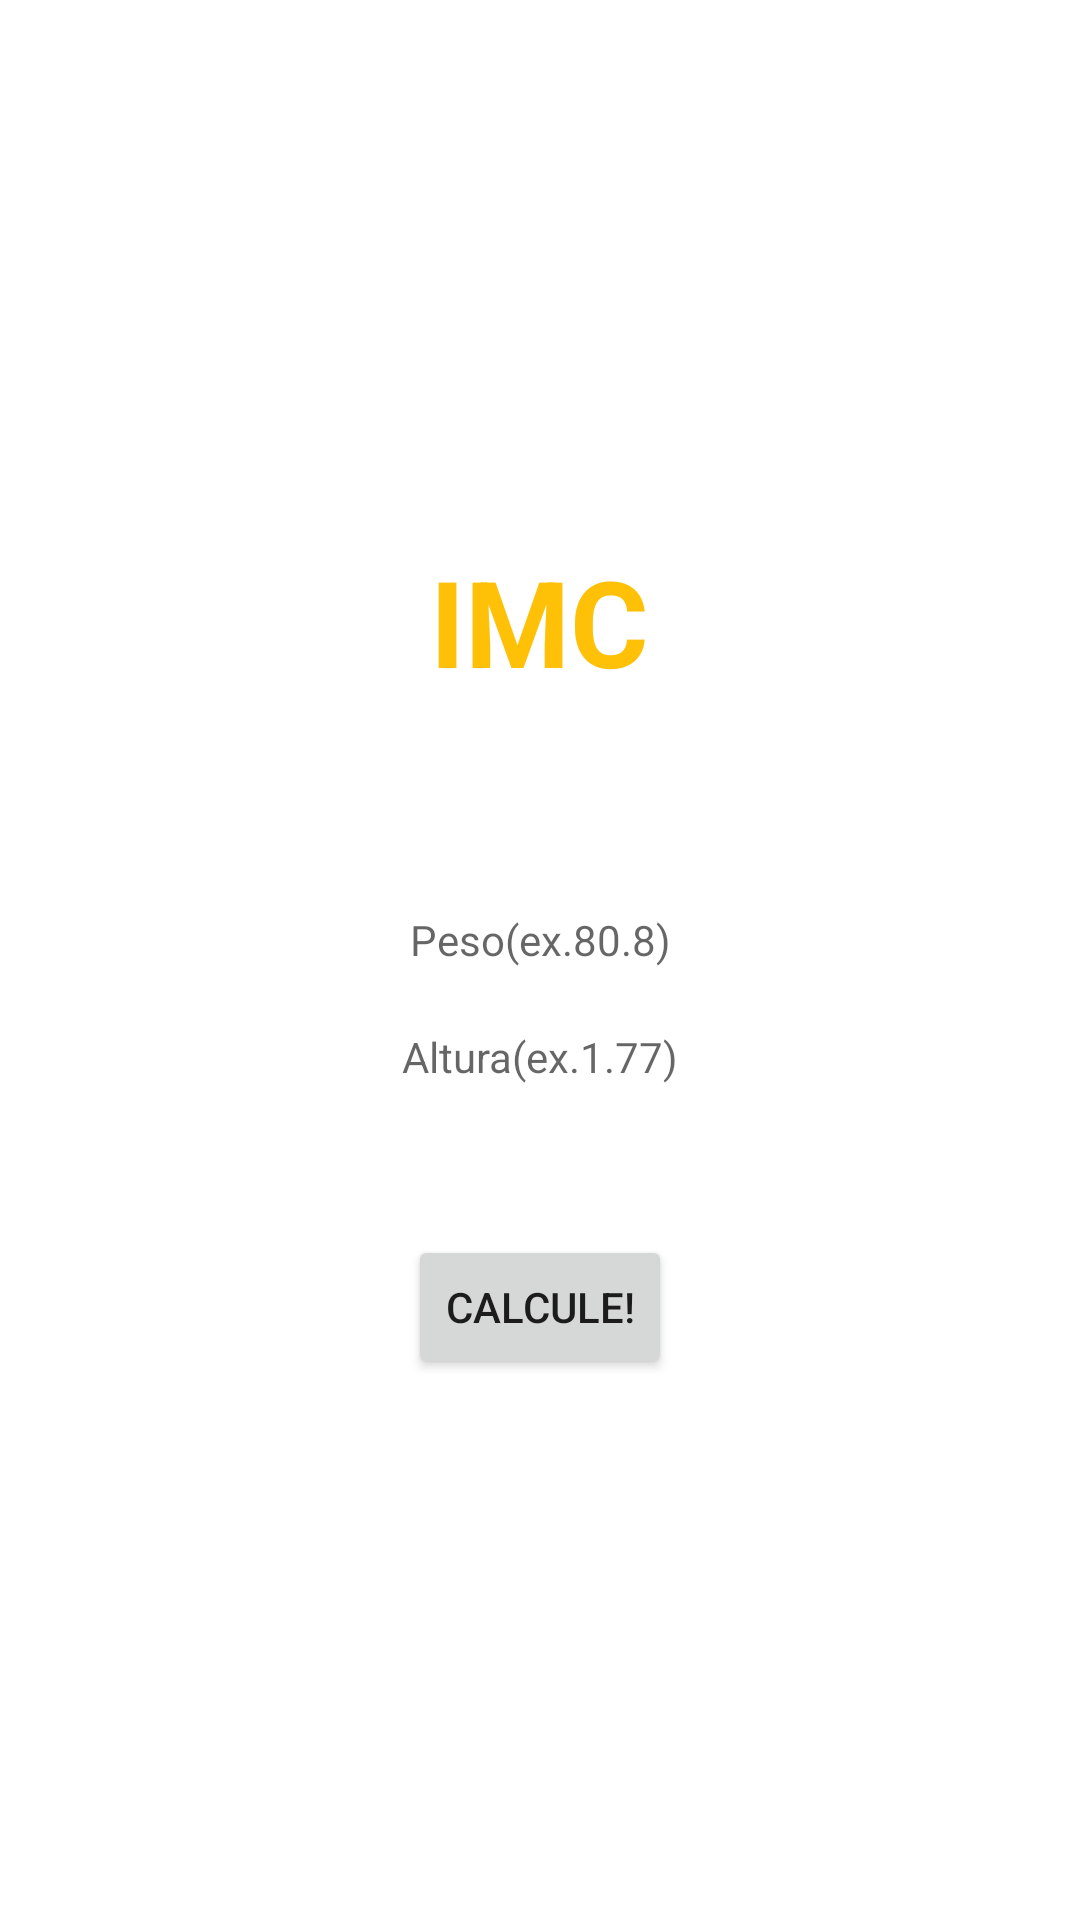

This screen was rendered from an Android layout file. Write that file and the resources it references.
<!-- AndroidManifest.xml: application theme Theme.IMC_CALCULATOR -->
<!-- res/layout/linear_layout.xml -->
<?xml version="1.0" encoding="utf-8"?>
<LinearLayout xmlns:android="http://schemas.android.com/apk/res/android"
    xmlns:app="http://schemas.android.com/apk/res-auto"
    xmlns:tools="http://schemas.android.com/tools"
    android:layout_width="match_parent"
    android:layout_height="match_parent"
    android:gravity="center"
    android:orientation="vertical"
    tools:context=".MainActivity">

    <TextView
        android:id="@+id/title"
        android:layout_width="wrap_content"
        android:layout_height="wrap_content"
        android:layout_margin="50dp"
        android:text="@string/imc"
        android:textColor="#FFC107"
        android:textSize="40sp"
        android:textStyle="bold"
        app:layout_constraintBottom_toBottomOf="parent"
        app:layout_constraintLeft_toLeftOf="parent"
        app:layout_constraintRight_toRightOf="parent"
        app:layout_constraintTop_toTopOf="parent" />

    <TextView
        android:id="@+id/peso"
        android:layout_width="match_parent"
        android:layout_height="wrap_content"
        android:layout_margin="20dp"
        android:hint="@string/peso_ex_80_8"
        android:inputType="numberDecimal"
        android:textAlignment="center"
        app:layout_constraintBottom_toBottomOf="parent"
        app:layout_constraintLeft_toLeftOf="parent"
        app:layout_constraintRight_toRightOf="parent"
        app:layout_constraintTop_toTopOf="parent"
        tools:ignore="TextViewEdits" />

    <TextView
        android:id="@+id/altura"
        style="@style/inputStyle"
        android:layout_width="match_parent"
        android:hint="@string/altura_em_cm_ex_1_77"
        app:layout_constraintBottom_toBottomOf="parent"
        app:layout_constraintLeft_toLeftOf="parent"
        app:layout_constraintRight_toRightOf="parent"
        app:layout_constraintTop_toTopOf="parent" />

    <Button
        android:id="@+id/calcular"
        android:layout_width="wrap_content"
        android:layout_height="wrap_content"
        android:layout_margin="50dp"
        android:text="@string/calcule"
        app:layout_constraintBottom_toBottomOf="parent"
        app:layout_constraintLeft_toLeftOf="parent"
        app:layout_constraintRight_toRightOf="parent"
        app:layout_constraintTop_toTopOf="parent" />

</LinearLayout>
<!-- resources referenced by this layout -->
<resources>
  <string name="altura_em_cm_ex_1_77">Altura(ex.1.77)</string>
  <string name="calcule">CALCULE!</string>
  <string name="imc">IMC</string>
  <string name="peso_ex_80_8">Peso(ex.80.8)</string>
  <style name="inputStyle">
          <item name="android:layout_height">wrap_content</item>
          <item name="android:textAlignment">center</item>
  
          <item name="android:inputType">numberDecimal</item>
      </style>
  <style name="Theme.IMC_CALCULATOR" parent="Theme.MaterialComponents.DayNight.DarkActionBar">
          
          <item name="colorPrimary">@color/purple_500</item>
          <item name="colorPrimaryVariant">@color/purple_700</item>
          <item name="colorOnPrimary">@color/white</item>
          
          <item name="colorSecondary">@color/teal_200</item>
          <item name="colorSecondaryVariant">@color/teal_700</item>
          <item name="colorOnSecondary">@color/black</item>
          
          <item name="android:statusBarColor" tools:targetApi="l">?attr/colorPrimaryVariant</item>
          
      </style>
  <!-- not gathered from this repository: default colours our renderer supplied (Android Studio template values) -->
  <color name="purple_500">#FF6200EE</color>
  <color name="purple_700">#FF3700B3</color>
  <color name="teal_200">#FF03DAC5</color>
  <color name="teal_700">#FF018786</color>
  <color name="black">#FF000000</color>
  <color name="white">#FFFFFFFF</color>
</resources>
